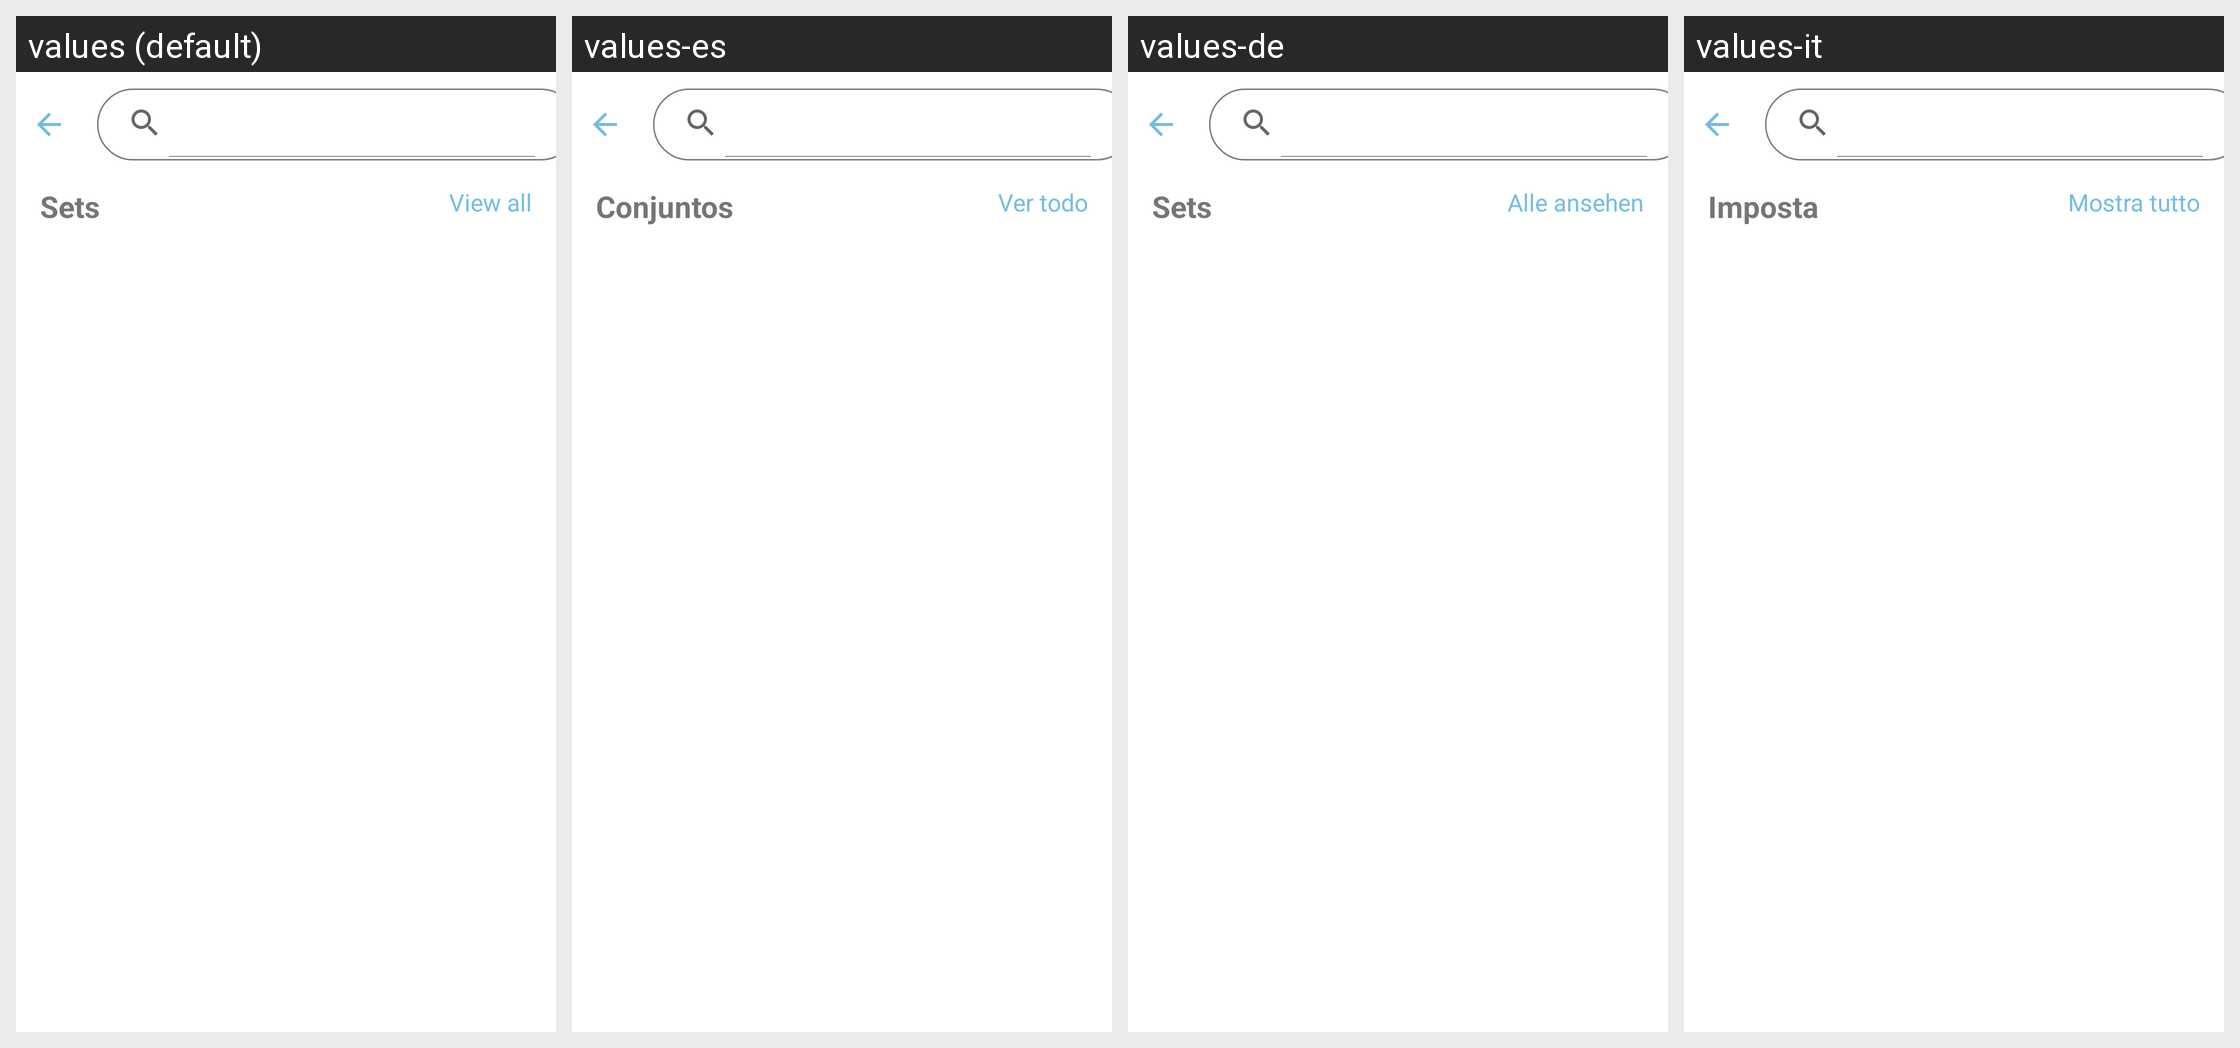

This grid shows one Android layout under several languages. Give, for every string resource on the screen, its name, the default text and each shown locale's text.
Android screen res/layout/activity_view_search.xml rendered under 4 locales, left to right: values (default), values-es, values-de, values-it. Device: Nexus 5 (rendered at 1080×1920; each locale shown at half size, 540×960, under a caption strip naming it); theme Theme.QuickMem.
Other locales in the repository, not shown: values-cn, values-fr, values-ja, values-ko, values-pt, values-ru, values-th, values-tr, values-vi.
Strings drawn on this screen, with the default value and each locale's value (text and hints the layout hard-codes, and strings that could not be matched under every locale, appear in the picture but are not listed):

sets
  values: Sets
  values-es: Conjuntos
  values-de: Sets
  values-it: Imposta

view_all
  values: View all
  values-es: Ver todo
  values-de: Alle ansehen
  values-it: Mostra tutto
